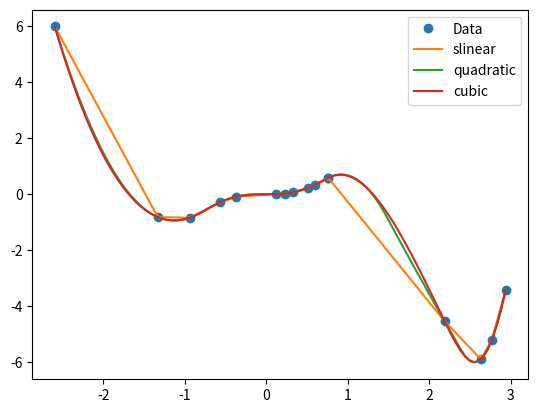

This figure's Python source:
import numpy as np
import matplotlib.pyplot as plt
from scipy.interpolate import interp1d

# Original "data set" --- 21 random numbers between 0 and 1.
x00 = np.random.random(16)
x0=6*x00-3
y0 = np.sin(2*x0)*(x0**2)

plt.plot(x0, y0, 'o', label='Data')

# Array with points in between those of the data set for interpolation.
x=np.linspace(min(x0), max(x0), 101)

# Available options for interp1d
options = ('slinear', 'quadratic', 'cubic')

for o in options:
    f = interp1d(x0, y0, kind=o)    # interpolation function
    plt.plot(x, f(x), label=o)      # plot of interpolated data

plt.legend()
plt.show()